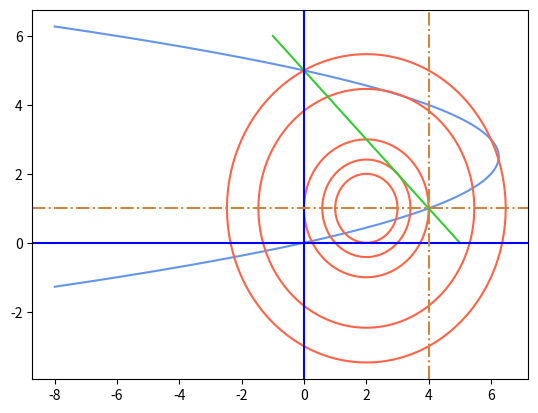

This chart was generated by the following Python code:
import matplotlib.pyplot as plt
import numpy as np

f = []

#x1+x2-5 >=0
g1=[]
x=[]
for i in range(-1,6,1):
    x.append(i)
    g1.append(5-i)

circleX=[]
yUp=[]
yDown=[]

fUp1=[]
fDown1=[]

fUp2=[]
fDown2=[]

fUp3=[]
fDown3=[]

fUp4=[]
fDown4=[]

fUp5=[]
fDown5=[]
for i in np.arange(-8,8,0.0001):
    circleX.append(i)
    yDown.append(2.5 - np.sqrt(25/4 - i))
    yUp.append(2.5 + np.sqrt(25/4 - i))

    fUp1.append(1+np.sqrt(1-(i-2)**2))
    fDown1.append(1-np.sqrt(1-(i-2)**2))

    fUp2.append(1+np.sqrt(2-(i-2)**2))
    fDown2.append(1-np.sqrt(2-(i-2)**2))

    fUp3.append(1+np.sqrt(4-(i-2)**2))
    fDown3.append(1-np.sqrt(4-(i-2)**2))

    fUp4.append(1+np.sqrt(12-(i-2)**2))
    fDown4.append(1-np.sqrt(12-(i-2)**2))

    fUp5.append(1+np.sqrt(20-(i-2)**2))
    fDown5.append(1-np.sqrt(20-(i-2)**2))


plt.plot(circleX,yDown,c='cornflowerblue')
plt.plot(circleX,yUp,c='cornflowerblue')
plt.plot(circleX,fUp1,c='tomato')
plt.plot(circleX,fDown1,c='tomato')

plt.plot(circleX,fUp2,c='tomato')
plt.plot(circleX,fDown2,c='tomato')

plt.plot(circleX,fUp3,c='tomato')
plt.plot(circleX,fDown3,c='tomato')

plt.plot(circleX,fUp4,c='tomato')
plt.plot(circleX,fDown4,c='tomato')

plt.plot(circleX,fUp5,c='tomato')
plt.plot(circleX,fDown5,c='tomato')

plt.plot(x,g1,c='limegreen')

plt.axhline(0,c='b')
plt.axvline(0,c='b')

plt.axhline(1,c='peru',linestyle='-.')
plt.axvline(4,c='peru',linestyle='-.')

plt.show()